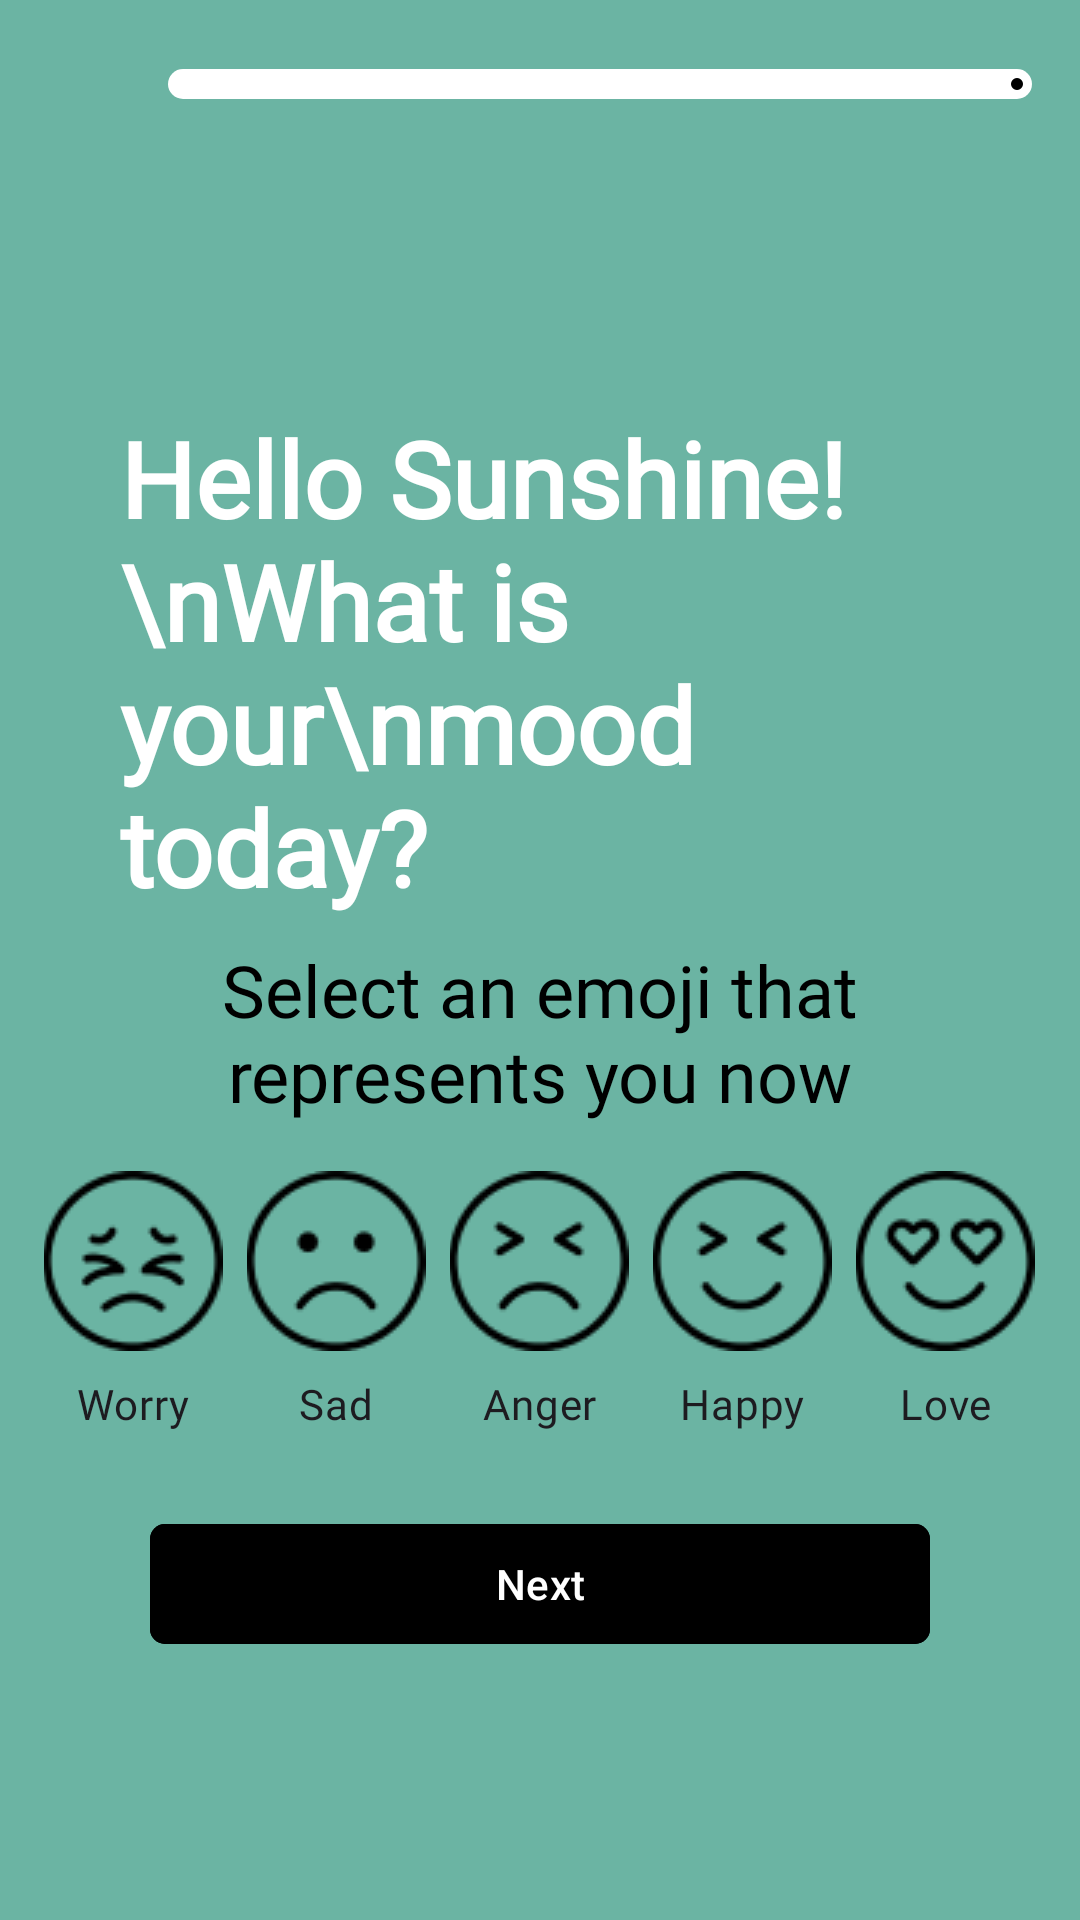

The Android layout XML behind this screen, and the referenced resources:
<!-- AndroidManifest.xml: application theme Base.Theme.SanityMate -->
<!-- res/layout/fragment_form_one.xml -->
<?xml version="1.0" encoding="utf-8"?>
<androidx.constraintlayout.widget.ConstraintLayout xmlns:android="http://schemas.android.com/apk/res/android"
    xmlns:tools="http://schemas.android.com/tools"
    xmlns:app="http://schemas.android.com/apk/res-auto"
    android:background="@color/green"
    android:layout_width="match_parent"
    android:layout_height="match_parent"
    tools:context=".view.form.FormOneFragment">

    <include
        android:id="@+id/app_bar"
        android:layout_width="match_parent"
        android:layout_height="wrap_content"
        layout="@layout/app_bar_sec"
        app:layout_constraintTop_toTopOf="parent"
        app:layout_constraintEnd_toEndOf="parent"
        app:layout_constraintStart_toStartOf="parent"/>

    <TextView
        android:id="@+id/text_one"
        android:layout_width="match_parent"
        android:layout_height="wrap_content"
        android:layout_marginTop="80dp"
        android:layout_marginHorizontal="40dp"
        android:text="Hello Sunshine! \nWhat is your\nmood today?"
        android:textSize="35sp"
        android:textStyle="bold"
        android:textColor="@color/white"
        android:fontFamily="@font/inter_bold"
        app:layout_constraintTop_toBottomOf="@id/app_bar"
        app:layout_constraintStart_toStartOf="parent"
        app:layout_constraintEnd_toEndOf="parent"/>

    <TextView
        android:id="@+id/text2"
        android:layout_width="match_parent"
        android:layout_height="wrap_content"
        android:textColor="@color/black"
        android:textSize="24sp"
        android:gravity="center_horizontal"
        android:layout_marginTop="8dp"
        android:fontFamily="@font/inter_semibold"
        app:layout_constraintTop_toBottomOf="@id/text_one"
        android:layout_marginHorizontal="48dp"
        app:layout_constraintStart_toStartOf="parent"
        app:layout_constraintEnd_toEndOf="parent"
        android:text="Select an emoji that represents you now"/>

    <RadioGroup
        android:id="@+id/radio_all"
        android:layout_width="match_parent"
        android:layout_height="wrap_content"
        android:gravity="center_horizontal"
        android:layout_marginTop="16dp"
        app:layout_constraintTop_toBottomOf="@id/text2"
        app:layout_constraintStart_toStartOf="parent"
        app:layout_constraintEnd_toEndOf="parent"
        android:orientation="horizontal">

        <RadioButton
            android:id="@+id/rd_worry"
            android:layout_width="wrap_content"
            android:layout_height="wrap_content"
            android:textAlignment="center"
            android:button="@color/transparent"
            android:text="Worry"
            android:drawableTint="@drawable/emotion_selector"
            android:drawablePadding="8dp"
            android:fontFamily="@font/inter_bold"
            android:drawableTop="@drawable/pic_worry"
            android:layout_marginEnd="8dp"/>

        <RadioButton
            android:id="@+id/rd_sad"
            android:layout_width="wrap_content"
            android:layout_height="wrap_content"
            android:textAlignment="center"
            android:button="@color/transparent"
            android:text="Sad"
            android:drawableTint="@drawable/emotion_selector"
            android:drawablePadding="8dp"
            android:fontFamily="@font/inter_bold"
            android:drawableTop="@drawable/pic_sad"
            android:layout_marginEnd="8dp"/>

        <RadioButton
            android:id="@+id/rd_anger"
            android:layout_width="wrap_content"
            android:layout_height="wrap_content"
            android:textAlignment="center"
            android:drawableTint="@drawable/emotion_selector"
            android:button="@color/transparent"
            android:text="Anger"
            android:drawablePadding="8dp"
            android:fontFamily="@font/inter_bold"
            android:drawableTop="@drawable/pic_anger"
            android:layout_marginEnd="8dp"/>

        <RadioButton
            android:id="@+id/rd_happy"
            android:layout_width="wrap_content"
            android:layout_height="wrap_content"
            android:textAlignment="center"
            android:drawableTint="@drawable/emotion_selector"
            android:button="@color/transparent"
            android:text="Happy"
            android:drawablePadding="8dp"
            android:fontFamily="@font/inter_bold"
            android:drawableTop="@drawable/pic_happy"
            android:layout_marginEnd="8dp"/>

        <RadioButton
            android:id="@+id/rd_love"
            android:layout_width="wrap_content"
            android:layout_height="wrap_content"
            android:textAlignment="center"
            android:drawableTint="@drawable/emotion_selector"
            android:button="@color/transparent"
            android:text="Love"
            android:drawablePadding="8dp"
            android:fontFamily="@font/inter_bold"
            android:drawableTop="@drawable/pic_love"/>

    </RadioGroup>

    <com.google.android.material.button.MaterialButton
        android:id="@+id/btn_next"
        android:layout_width="match_parent"
        android:layout_height="wrap_content"
        android:layout_marginHorizontal="50dp"
        android:layout_marginBottom="88dp"
        android:text="Next"
        android:backgroundTint="@color/black"
        app:cornerRadius="5dp"
        android:textColor="@color/white"
        app:layout_constraintBottom_toBottomOf="parent"
        app:layout_constraintEnd_toEndOf="parent"
        app:layout_constraintHorizontal_bias="0.494"
        app:layout_constraintStart_toStartOf="parent" />

</androidx.constraintlayout.widget.ConstraintLayout>
<!-- res/layout/app_bar_sec.xml (included above) -->
<?xml version="1.0" encoding="utf-8"?>
<androidx.constraintlayout.widget.ConstraintLayout xmlns:android="http://schemas.android.com/apk/res/android"
    android:layout_width="match_parent"
    android:layout_height="wrap_content"
    xmlns:app="http://schemas.android.com/apk/res-auto"
    xmlns:tools="http://schemas.android.com/tools"
    android:background="@color/green">

    <LinearLayout
        android:layout_width="match_parent"
        android:layout_height="wrap_content"
        android:layout_margin="16dp"
        android:orientation="horizontal"
        app:layout_constraintTop_toTopOf="parent"
        app:layout_constraintStart_toStartOf="parent"
        app:layout_constraintEnd_toEndOf="parent"
        app:layout_constraintBottom_toBottomOf="parent">

        <androidx.appcompat.widget.AppCompatImageButton
            android:id="@+id/btn_back"
            android:layout_width="24dp"
            android:layout_height="24dp"
            android:background="@drawable/pic_arrow_back" />


        <com.google.android.material.progressindicator.LinearProgressIndicator
            android:id="@+id/bar_indicator"
            android:layout_width="0dp"
            android:layout_gravity="center_vertical"
            android:layout_height="wrap_content"
            android:layout_marginStart="16dp"
            android:layout_weight="1"
            app:trackColor="@color/white"
            tools:progress="50"
            app:indicatorColor="@color/black"
            app:trackThickness="10dp"
            app:trackCornerRadius="5dp" />
    </LinearLayout>

</androidx.constraintlayout.widget.ConstraintLayout>
<!-- resources referenced by this layout -->
<resources>
  <color name="black">#FF000000</color>
  <color name="green">#6BB4A3</color>
  <color name="transparent">#00000000</color>
  <color name="white">#FFFFFFFF</color>
  <!-- drawable pic_anger: png bitmap (drawable, 1852 bytes) -->
  <!-- drawable pic_happy: png bitmap (drawable, 1842 bytes) -->
  <!-- drawable pic_love: png bitmap (drawable, 2097 bytes) -->
  <!-- drawable pic_sad: png bitmap (drawable, 1759 bytes) -->
  <!-- drawable pic_worry: png bitmap (drawable, 2027 bytes) -->
  <style name="Base.Theme.SanityMate" parent="Theme.Material3.DayNight.NoActionBar">
          
          
          
  
  
  
      </style>
</resources>
